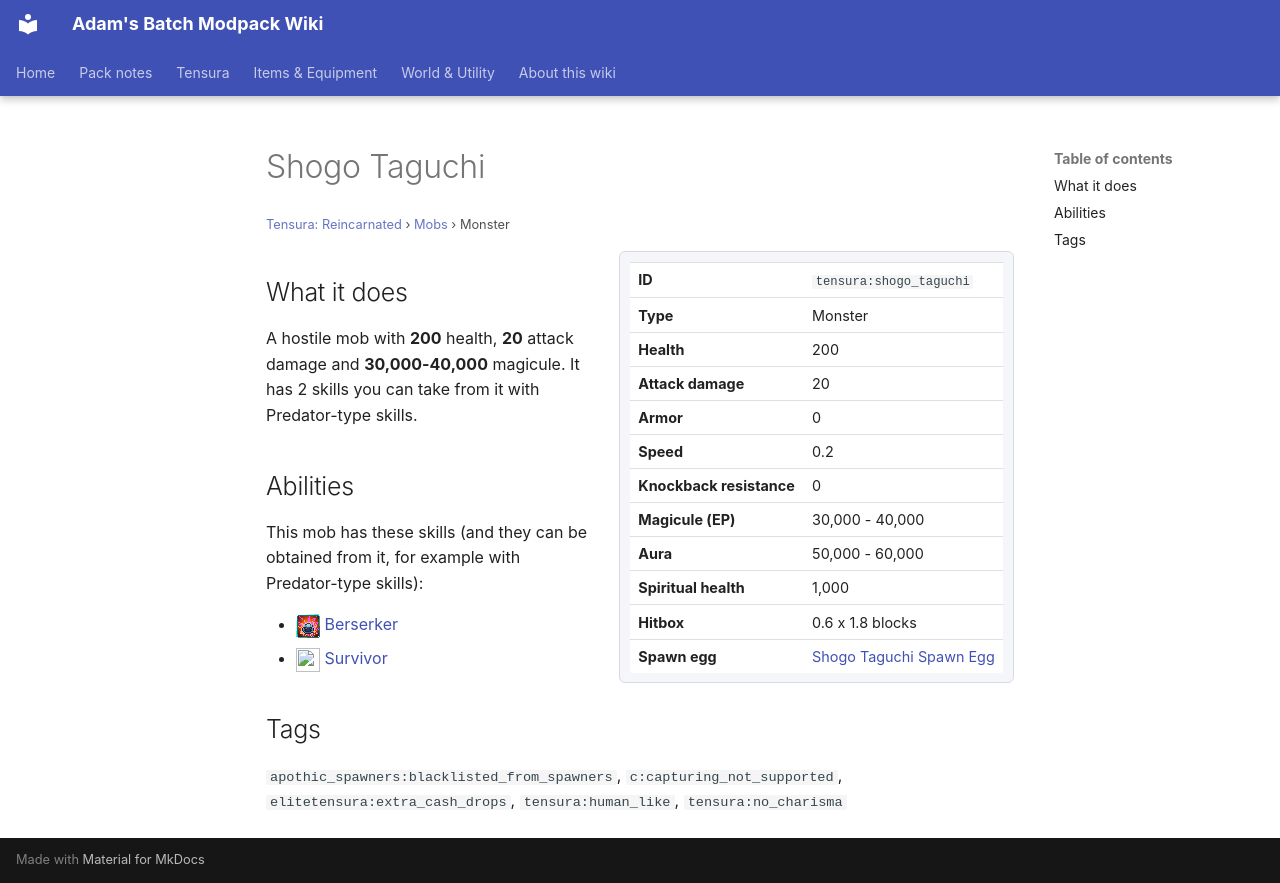

repository: Proteus-Nell/Adams-Batch-MC-Modpack-Wiki · page: tensura-reincarnated/mobs/shogo-taguchi/index.html · generator: mkdocs

# Shogo Taguchi

<small>[Tensura: Reincarnated](../index.md) &rsaquo; [Mobs](index.md) &rsaquo; Monster</small>

<div class="infobox" markdown>

| | |
|---|---|
| **ID** | `tensura:shogo_taguchi` |
| **Type** | Monster |
| **Health** | 200 |
| **Attack damage** | 20 |
| **Armor** | 0 |
| **Speed** | 0.2 |
| **Knockback resistance** | 0 |
| **Magicule (EP)** | 30,000 - 40,000 |
| **Aura** | 50,000 - 60,000 |
| **Spiritual health** | 1,000 |
| **Hitbox** | 0.6 x 1.8 blocks |
| **Spawn egg** |  [Shogo Taguchi Spawn Egg](../items/spawn-eggs/shogo-taguchi-spawn-egg.md) |

</div>

## What it does

A hostile mob with **200** health, **20** attack damage and **30,000-40,000** magicule. It has 2 skills you can take from it with Predator-type skills.

## Abilities

This mob has these skills (and they can be obtained from it, for example with Predator-type skills):

- ![](../../assets/icons/tensura/skill/berserker.png) [Berserker](../abilities/unique-skills/berserker.md)
- ![](../../assets/icons/tensura/skill/survivor.png) [Survivor](../abilities/unique-skills/survivor.md)

## Tags

`apothic_spawners:blacklisted_from_spawners`, `c:capturing_not_supported`, `elitetensura:extra_cash_drops`, `tensura:human_like`, `tensura:no_charisma`
